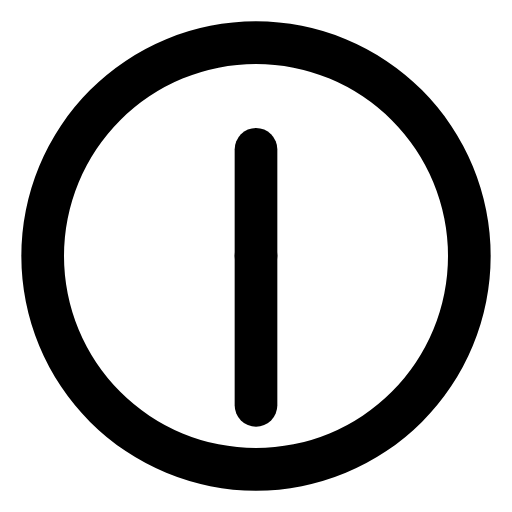
t = 0.00 s
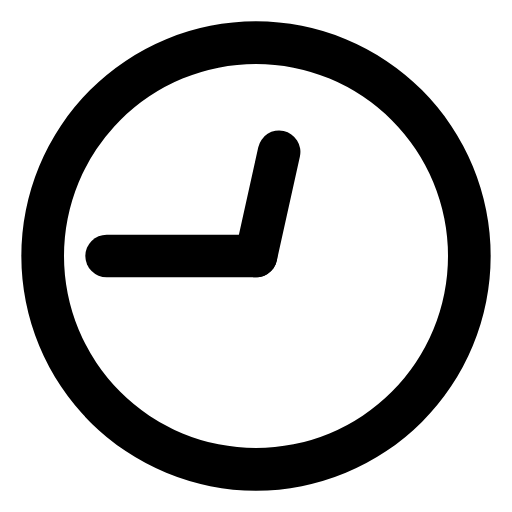
t = 1.25 s
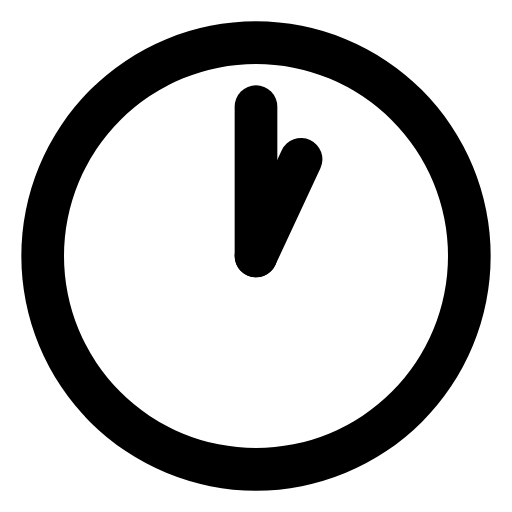
t = 2.50 s
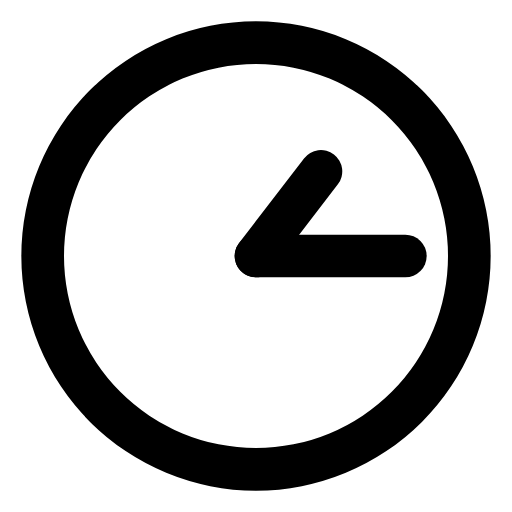
t = 3.75 s
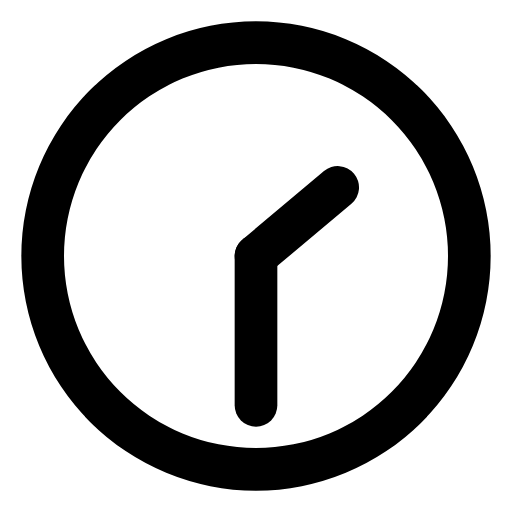
t = 5.00 s
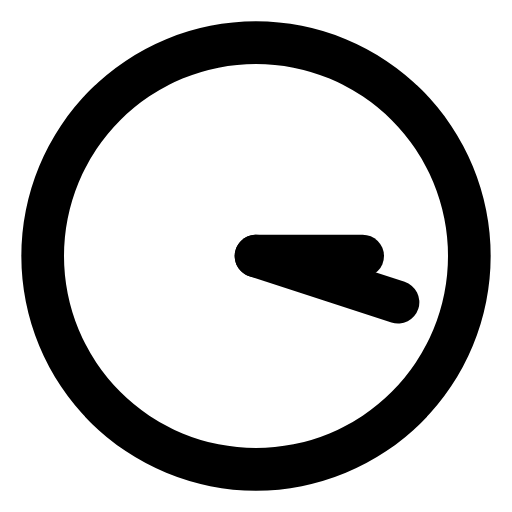
t = 9.00 s

The animated SVG that drew these frames (rendered in a browser with its animation timeline set to each time). Animation: 2 SMIL elements (animateTransform=2); frames cover the first 9.00 s, repeats indefinitely.

<svg xmlns="http://www.w3.org/2000/svg" width="24" height="24" viewBox="0 0 24 24"><path fill="currentColor" d="M12,1A11,11,0,1,0,23,12,11,11,0,0,0,12,1Zm0,20a9,9,0,1,1,9-9A9,9,0,0,1,12,21Z"/><rect width="2" height="7" x="11" y="6" fill="currentColor" rx="1"><animateTransform attributeName="transform" dur="36s" repeatCount="indefinite" type="rotate" values="0 12 12;360 12 12"/></rect><rect width="2" height="9" x="11" y="11" fill="currentColor" rx="1"><animateTransform attributeName="transform" dur="5s" repeatCount="indefinite" type="rotate" values="0 12 12;360 12 12"/></rect></svg>